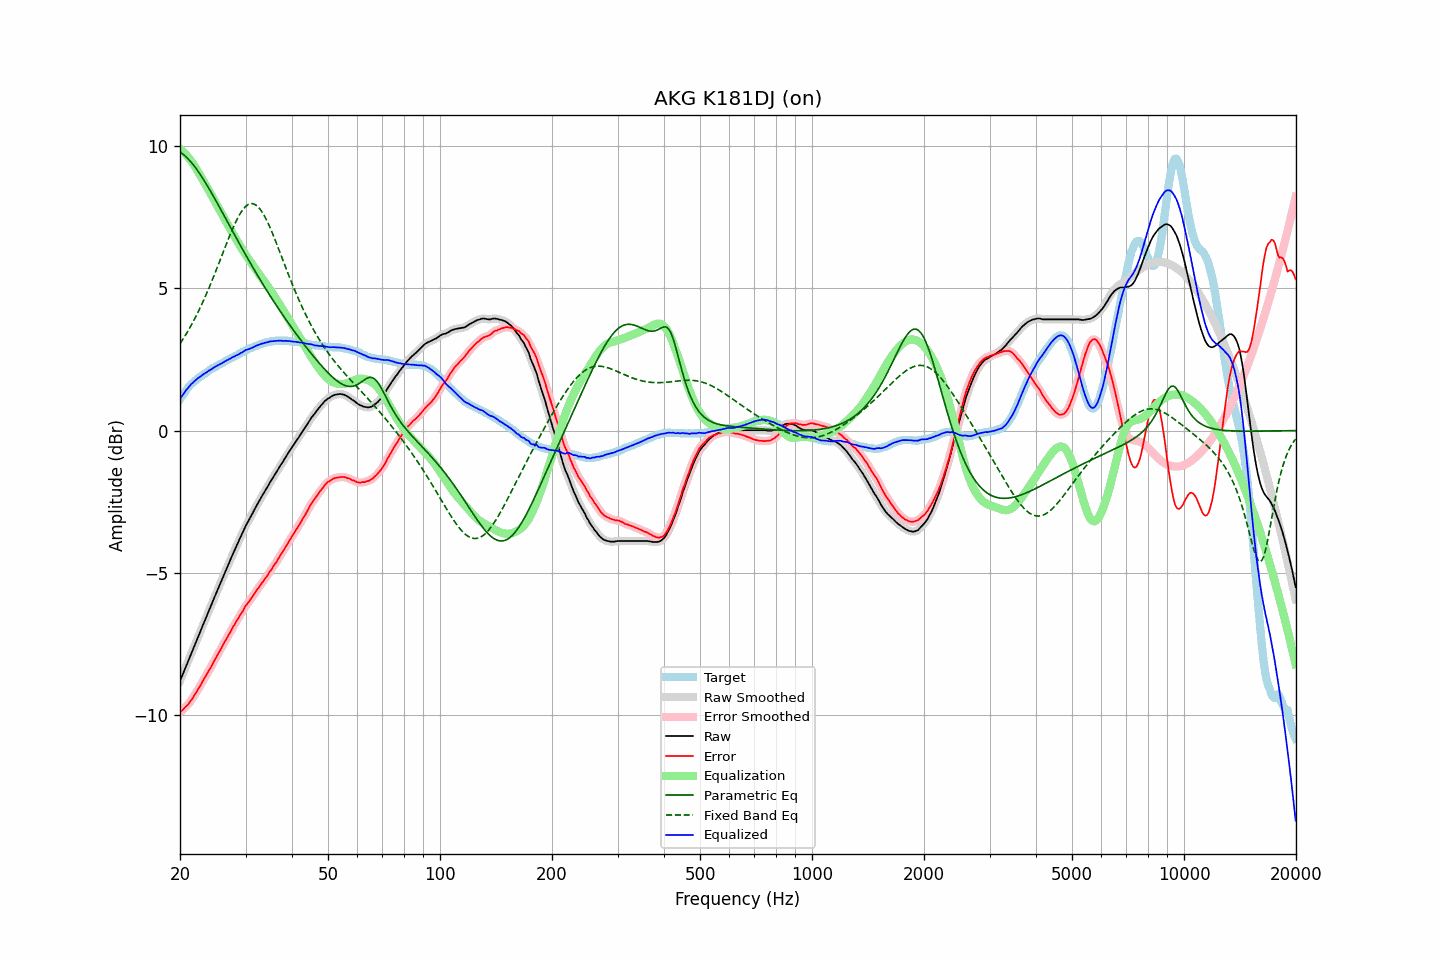

The file beside this chart, header and first rows:
frequency, raw, error, smoothed, error_smoothed, equalization, parametric_eq, fixed_band_eq, equalized_raw, equalized_smoothed, target
20.00, -8.79, -9.89, -8.79, -9.89, 9.89, 9.78, 3.05, 1.10, 1.10, 1.10
20.20, -8.65, -9.84, -8.65, -9.84, 9.84, 9.74, 3.13, 1.19, 1.19, 1.19
20.40, -8.52, -9.79, -8.52, -9.79, 9.79, 9.70, 3.22, 1.27, 1.27, 1.27
20.61, -8.38, -9.72, -8.38, -9.73, 9.73, 9.65, 3.31, 1.35, 1.35, 1.34
20.81, -8.24, -9.67, -8.24, -9.67, 9.67, 9.60, 3.40, 1.43, 1.43, 1.43
21.02, -8.11, -9.62, -8.10, -9.61, 9.60, 9.54, 3.50, 1.50, 1.50, 1.51
21.23, -7.97, -9.54, -7.97, -9.54, 9.53, 9.48, 3.60, 1.57, 1.57, 1.57
21.44, -7.83, -9.46, -7.83, -9.46, 9.46, 9.41, 3.70, 1.63, 1.63, 1.63
21.66, -7.70, -9.38, -7.69, -9.38, 9.38, 9.35, 3.80, 1.68, 1.68, 1.68
21.87, -7.56, -9.29, -7.56, -9.29, 9.29, 9.27, 3.91, 1.74, 1.74, 1.73
22.09, -7.42, -9.20, -7.42, -9.20, 9.20, 9.20, 4.02, 1.78, 1.78, 1.78
22.31, -7.28, -9.11, -7.28, -9.11, 9.11, 9.12, 4.13, 1.83, 1.83, 1.83
22.54, -7.14, -9.01, -7.14, -9.01, 9.01, 9.04, 4.25, 1.87, 1.87, 1.87
22.76, -7.01, -8.92, -7.00, -8.91, 8.91, 8.95, 4.36, 1.91, 1.91, 1.91
22.99, -6.87, -8.81, -6.87, -8.81, 8.82, 8.87, 4.49, 1.95, 1.95, 1.94
23.22, -6.73, -8.71, -6.73, -8.71, 8.72, 8.78, 4.61, 1.99, 1.99, 1.98
23.45, -6.60, -8.62, -6.59, -8.61, 8.62, 8.69, 4.74, 2.02, 2.03, 2.02
23.69, -6.46, -8.52, -6.46, -8.52, 8.52, 8.59, 4.87, 2.06, 2.06, 2.06
23.92, -6.32, -8.42, -6.32, -8.43, 8.42, 8.50, 5.00, 2.10, 2.10, 2.10
24.16, -6.19, -8.34, -6.18, -8.33, 8.32, 8.40, 5.14, 2.13, 2.14, 2.15
24.40, -6.05, -8.23, -6.05, -8.22, 8.22, 8.30, 5.27, 2.17, 2.17, 2.18
24.65, -5.91, -8.11, -5.91, -8.12, 8.12, 8.20, 5.41, 2.21, 2.21, 2.20
24.89, -5.78, -8.01, -5.77, -8.01, 8.02, 8.10, 5.55, 2.24, 2.24, 2.23
25.14, -5.64, -7.91, -5.64, -7.91, 7.91, 8.00, 5.70, 2.28, 2.27, 2.27
25.39, -5.51, -7.81, -5.50, -7.81, 7.81, 7.90, 5.84, 2.30, 2.30, 2.30
25.65, -5.37, -7.71, -5.37, -7.71, 7.71, 7.80, 5.99, 2.34, 2.33, 2.34
25.91, -5.24, -7.60, -5.24, -7.60, 7.60, 7.69, 6.13, 2.36, 2.36, 2.36
26.16, -5.11, -7.50, -5.10, -7.50, 7.50, 7.59, 6.28, 2.40, 2.40, 2.39
26.43, -4.97, -7.40, -4.97, -7.40, 7.40, 7.49, 6.43, 2.43, 2.43, 2.43
26.69, -4.84, -7.30, -4.84, -7.30, 7.30, 7.38, 6.57, 2.46, 2.46, 2.46
26.96, -4.71, -7.20, -4.71, -7.20, 7.20, 7.28, 6.71, 2.49, 2.49, 2.49
27.23, -4.58, -7.10, -4.58, -7.10, 7.10, 7.17, 6.85, 2.52, 2.52, 2.52
27.50, -4.45, -7.00, -4.45, -7.00, 7.00, 7.07, 6.99, 2.55, 2.55, 2.55
27.77, -4.32, -6.89, -4.32, -6.90, 6.90, 6.97, 7.12, 2.58, 2.58, 2.57
28.05, -4.20, -6.81, -4.19, -6.80, 6.80, 6.86, 7.24, 2.60, 2.61, 2.61
28.33, -4.07, -6.70, -4.07, -6.70, 6.71, 6.76, 7.36, 2.64, 2.64, 2.63
28.62, -3.95, -6.61, -3.95, -6.61, 6.61, 6.66, 7.47, 2.66, 2.66, 2.66
28.90, -3.82, -6.52, -3.82, -6.52, 6.51, 6.56, 7.57, 2.70, 2.69, 2.70
29.19, -3.70, -6.42, -3.70, -6.43, 6.42, 6.45, 7.67, 2.72, 2.72, 2.72
29.48, -3.58, -6.35, -3.57, -6.33, 6.33, 6.35, 7.75, 2.76, 2.76, 2.77
29.78, -3.45, -6.23, -3.45, -6.24, 6.24, 6.25, 7.82, 2.80, 2.79, 2.78
30.08, -3.33, -6.14, -3.34, -6.15, 6.16, 6.15, 7.87, 2.83, 2.82, 2.81
30.38, -3.23, -6.07, -3.23, -6.07, 6.07, 6.05, 7.92, 2.84, 2.85, 2.84
30.68, -3.13, -6.00, -3.13, -5.99, 5.99, 5.95, 7.95, 2.86, 2.86, 2.87
30.99, -3.02, -5.91, -3.02, -5.92, 5.91, 5.86, 7.96, 2.89, 2.88, 2.89
31.30, -2.92, -5.83, -2.92, -5.83, 5.83, 5.76, 7.96, 2.91, 2.91, 2.91
31.61, -2.81, -5.75, -2.81, -5.75, 5.75, 5.66, 7.95, 2.94, 2.94, 2.94
31.93, -2.70, -5.66, -2.70, -5.66, 5.67, 5.56, 7.92, 2.97, 2.96, 2.96
32.24, -2.60, -5.58, -2.60, -5.58, 5.59, 5.47, 7.88, 2.99, 2.99, 2.98
32.57, -2.50, -5.51, -2.50, -5.50, 5.51, 5.37, 7.82, 3.01, 3.01, 3.01
32.89, -2.40, -5.43, -2.40, -5.43, 5.43, 5.28, 7.76, 3.03, 3.03, 3.03
33.22, -2.30, -5.35, -2.30, -5.35, 5.35, 5.19, 7.67, 3.05, 3.05, 3.05
33.55, -2.21, -5.28, -2.21, -5.27, 5.27, 5.10, 7.58, 3.06, 3.07, 3.07
33.89, -2.11, -5.19, -2.11, -5.20, 5.19, 5.00, 7.48, 3.08, 3.08, 3.08
34.23, -2.02, -5.12, -2.02, -5.11, 5.11, 4.91, 7.37, 3.09, 3.10, 3.10
34.57, -1.92, -5.03, -1.92, -5.03, 5.03, 4.82, 7.25, 3.11, 3.11, 3.11
34.92, -1.82, -4.94, -1.82, -4.95, 4.95, 4.74, 7.13, 3.13, 3.13, 3.12
35.27, -1.73, -4.87, -1.73, -4.86, 4.86, 4.65, 6.99, 3.13, 3.13, 3.14
35.62, -1.64, -4.77, -1.64, -4.78, 4.78, 4.56, 6.86, 3.14, 3.14, 3.13
35.97, -1.55, -4.69, -1.55, -4.69, 4.69, 4.47, 6.72, 3.14, 3.14, 3.14
... 635 more rows
